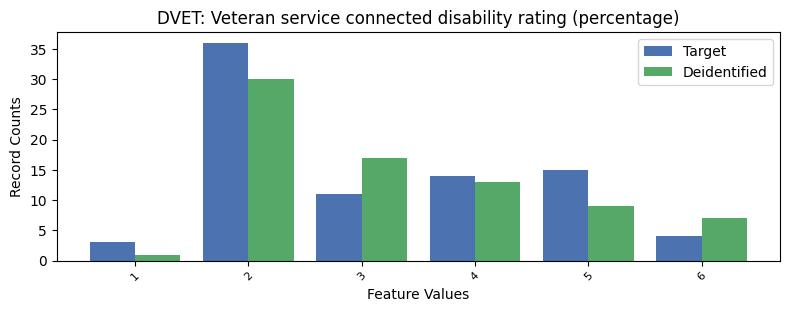

The table this chart was drawn from, first rows:
, DVET, count_target, count_deidentified
0, -1, 7551, 7559
1, 2, 36, 30
2, 5, 15, 9
3, 4, 14, 13
4, 3, 11, 17
5, 6, 4, 7
6, 1, 3, 1
